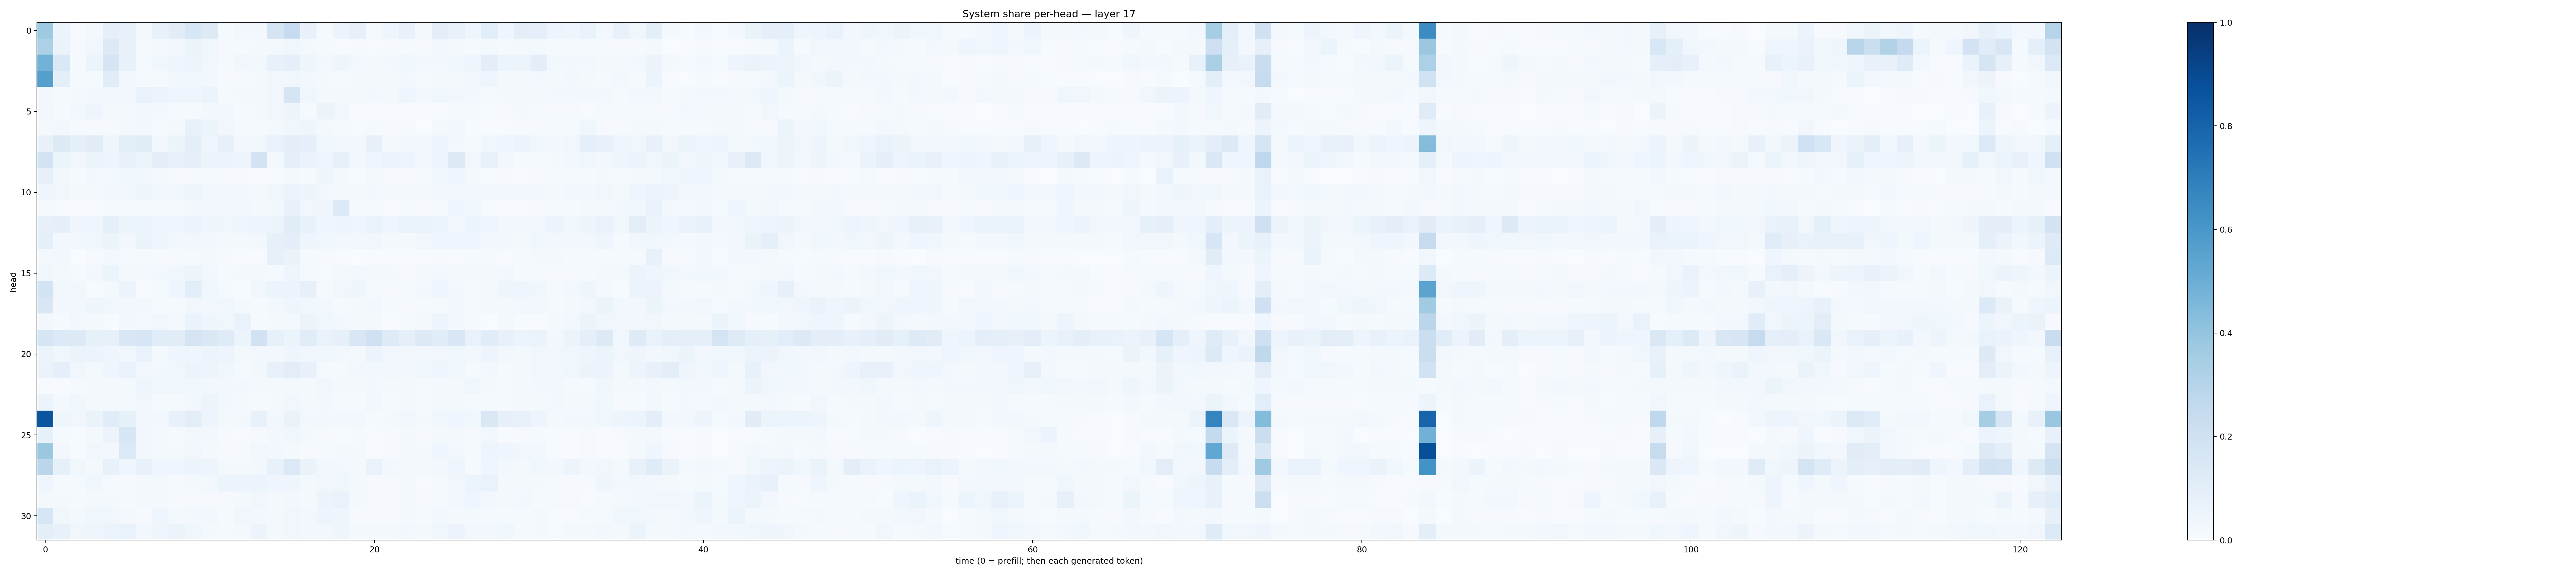

Data behind this chart, as committed beside it:
0.37386262, 0.059362795, 0.006497571, 0.01647005, 0.087267995, 0.07396905, 0.016818862, 0.07131982, 0.11081638, 0.16346043, 0.12826437, 0.0146752, 0.031009322, 0.024189333, 0.17489997, 0.24810904, 0.077868804, 0.015430816, 0.055987347, 0.08192051, 0.009962925, 0.04210167, 0.07459022, 0.021937774
0.3294, 0.06535, 0.008007, 0.03272, 0.1278, 0.07294, 0.01494, 0.01966, 0.03303, 0.05097, 0.03645, 0.01151, 0.01321, 0.01628, 0.02221, 0.03547, 0.02278, 0.0132, 0.007669, 0.009079, 0.00629, 0.009803, 0.01219, 0.01044
0.4769, 0.1473, 0.01491, 0.05297, 0.1671, 0.0716, 0.01494, 0.03636, 0.04229, 0.05064, 0.03232, 0.01042, 0.03311, 0.02935, 0.07563, 0.09195, 0.03985, 0.02587, 0.04494, 0.02607, 0.02318, 0.02645, 0.03618, 0.02768
0.5648, 0.1008, 0.01335, 0.01459, 0.1154, 0.02965, 0.008048, 0.01471, 0.03365, 0.03721, 0.02482, 0.007825, 0.01076, 0.01707, 0.03244, 0.03801, 0.03113, 0.01819, 0.01062, 0.02033, 0.01827, 0.01796, 0.0258, 0.01405
0.02787, 0.01417, 0.02023, 0.02748, 0.03238, 0.0331, 0.06765, 0.05555, 0.04442, 0.04204, 0.05293, 0.01488, 0.01668, 0.01672, 0.03438, 0.1666, 0.03867, 0.01835, 0.01979, 0.01962, 0.02487, 0.02019, 0.04395, 0.02612
0.03432, 0.009059, 0.02565, 0.04603, 0.01723, 0.01814, 0.03043, 0.02464, 0.009497, 0.01312, 0.02582, 0.02617, 0.01026, 0.01623, 0.03156, 0.04936, 0.01102, 0.05716, 0.03505, 0.007116, 0.007706, 0.007215, 0.007642, 0.006595
0.02201, 0.02921, 0.01073, 0.009926, 0.009431, 0.02336, 0.02904, 0.01321, 0.01763, 0.07385, 0.05153, 0.03206, 0.01373, 0.008823, 0.02304, 0.03769, 0.04432, 0.02173, 0.01354, 0.006581, 0.01288, 0.008108, 0.009884, 0.003592
0.07639, 0.1308, 0.08826, 0.1094, 0.04037, 0.09507, 0.1134, 0.03339, 0.05252, 0.09778, 0.04628, 0.08012, 0.02592, 0.03904, 0.06674, 0.09701, 0.08924, 0.03865, 0.02707, 0.03119, 0.08186, 0.02065, 0.02357, 0.02448
0.1827, 0.05938, 0.03258, 0.05448, 0.04733, 0.07407, 0.06026, 0.09679, 0.07638, 0.09003, 0.05443, 0.05756, 0.04978, 0.1798, 0.01906, 0.09125, 0.06416, 0.04396, 0.08219, 0.02685, 0.0413, 0.05761, 0.04742, 0.02345
0.08147, 0.03094, 0.01529, 0.02375, 0.01982, 0.03688, 0.02467, 0.0222, 0.0105, 0.01132, 0.01182, 0.008242, 0.01115, 0.005212, 0.006519, 0.02146, 0.01343, 0.04047, 0.01846, 0.006308, 0.01726, 0.00897, 0.01125, 0.01269
0.04232, 0.03479, 0.01663, 0.0201, 0.03204, 0.02395, 0.0406, 0.02963, 0.03265, 0.04053, 0.02731, 0.02837, 0.02724, 0.02038, 0.03811, 0.06188, 0.04794, 0.02619, 0.0162, 0.02107, 0.02436, 0.02163, 0.02185, 0.02163
0.0153, 0.006809, 0.007236, 0.007457, 0.01215, 0.0117, 0.01494, 0.01511, 0.01047, 0.02644, 0.02926, 0.02952, 0.03132, 0.01988, 0.02785, 0.07567, 0.03365, 0.04625, 0.1346, 0.01411, 0.01535, 0.006291, 0.01229, 0.008916
0.08136, 0.08609, 0.04097, 0.04672, 0.08853, 0.0539, 0.05967, 0.04067, 0.04401, 0.06084, 0.04642, 0.03901, 0.0416, 0.04718, 0.05397, 0.1144, 0.07226, 0.04311, 0.04805, 0.04419, 0.06973, 0.0466, 0.06751, 0.06483
0.09237, 0.02675, 0.02735, 0.03754, 0.06063, 0.02581, 0.06333, 0.04648, 0.02623, 0.03239, 0.02348, 0.02251, 0.01911, 0.02489, 0.07948, 0.09744, 0.03952, 0.03664, 0.02818, 0.02531, 0.03458, 0.02177, 0.02, 0.03422
0.01689, 0.02462, 0.003421, 0.01002, 0.02693, 0.009479, 0.01197, 0.008201, 0.008259, 0.0131, 0.01589, 0.008209, 0.006772, 0.005768, 0.08007, 0.06497, 0.01263, 0.008977, 0.007218, 0.003542, 0.005479, 0.004478, 0.007227, 0.004531
0.03545, 0.0199, 0.01294, 0.03034, 0.05281, 0.02308, 0.02134, 0.02404, 0.03786, 0.0486, 0.02515, 0.01271, 0.01679, 0.02069, 0.01546, 0.0433, 0.01464, 0.007281, 0.01642, 0.03081, 0.0182, 0.01884, 0.01071, 0.01799
0.1852, 0.03535, 0.03399, 0.007806, 0.02336, 0.05846, 0.007335, 0.012, 0.04378, 0.1064, 0.0359, 0.01322, 0.006115, 0.03163, 0.05917, 0.05724, 0.07857, 0.01066, 0.034, 0.04496, 0.01302, 0.01146, 0.01408, 0.03114
0.1517, 0.02485, 0.02825, 0.04154, 0.038, 0.02358, 0.02636, 0.01479, 0.0131, 0.03168, 0.02846, 0.03852, 0.01977, 0.008753, 0.02871, 0.03968, 0.03516, 0.0246, 0.008293, 0.01858, 0.02673, 0.01204, 0.009453, 0.01249
0.02699, 0.009038, 0.02925, 0.02167, 0.006984, 0.0242, 0.01978, 0.03203, 0.01649, 0.06269, 0.04205, 0.0366, 0.06712, 0.01083, 0.01734, 0.01729, 0.05769, 0.03647, 0.02679, 0.01579, 0.01935, 0.007803, 0.01313, 0.02032
0.1669, 0.133, 0.1292, 0.08217, 0.08248, 0.1514, 0.163, 0.1133, 0.1125, 0.1763, 0.1468, 0.1207, 0.06154, 0.1938, 0.08397, 0.06033, 0.1152, 0.06929, 0.07923, 0.1509, 0.2015, 0.1249, 0.09363, 0.13
0.05328, 0.03525, 0.05652, 0.05251, 0.04298, 0.03805, 0.06762, 0.02216, 0.04394, 0.04308, 0.05292, 0.04927, 0.02, 0.0299, 0.03065, 0.04667, 0.03575, 0.03698, 0.03079, 0.01866, 0.0587, 0.03413, 0.03461, 0.02793
0.0646, 0.08707, 0.03658, 0.02131, 0.0427, 0.067, 0.02681, 0.02354, 0.03688, 0.05298, 0.04842, 0.03557, 0.01447, 0.02973, 0.07551, 0.1025, 0.07295, 0.01511, 0.01484, 0.02561, 0.02875, 0.03283, 0.02361, 0.03707
0.006184, 0.005892, 0.01509, 0.02212, 0.02069, 0.02189, 0.04663, 0.03686, 0.03675, 0.03673, 0.02759, 0.02748, 0.02813, 0.02223, 0.01948, 0.02087, 0.02272, 0.03367, 0.02189, 0.01961, 0.02544, 0.02323, 0.01928, 0.01176
0.05249, 0.02298, 0.03716, 0.02015, 0.01579, 0.01929, 0.03483, 0.01516, 0.01472, 0.02598, 0.0474, 0.02637, 0.01799, 0.01142, 0.01976, 0.03153, 0.02061, 0.029, 0.01307, 0.01226, 0.02968, 0.01302, 0.02109, 0.01354
0.8566, 0.04522, 0.03219, 0.06439, 0.1152, 0.08584, 0.02941, 0.03035, 0.07359, 0.1017, 0.05071, 0.02218, 0.02644, 0.07284, 0.03116, 0.06544, 0.02391, 0.0261, 0.03014, 0.03015, 0.01293, 0.01903, 0.03316, 0.01926
0.08587, 0.01513, 0.004445, 0.01745, 0.05486, 0.1619, 0.02428, 0.01882, 0.01213, 0.03045, 0.02688, 0.009326, 0.005731, 0.008154, 0.02691, 0.03685, 0.01649, 0.0105, 0.007594, 0.0126, 0.004862, 0.01005, 0.0166, 0.009506
0.3797, 0.02397, 0.007302, 0.03296, 0.02592, 0.1369, 0.0249, 0.02181, 0.01802, 0.03403, 0.0205, 0.009608, 0.01013, 0.03138, 0.02953, 0.0188, 0.008259, 0.009316, 0.02331, 0.01826, 0.007519, 0.009491, 0.02294, 0.01835
0.2845, 0.08452, 0.03721, 0.01882, 0.07767, 0.04423, 0.07558, 0.04262, 0.04229, 0.06178, 0.04774, 0.02112, 0.02335, 0.02939, 0.07791, 0.1373, 0.06344, 0.02364, 0.02951, 0.02266, 0.06957, 0.02538, 0.02316, 0.02137
0.04467, 0.01233, 0.01322, 0.03564, 0.01557, 0.009859, 0.01644, 0.02294, 0.009275, 0.01639, 0.0285, 0.05195, 0.05566, 0.05104, 0.0397, 0.03992, 0.01922, 0.03367, 0.03657, 0.02183, 0.01003, 0.009265, 0.01986, 0.007754
0.02281, 0.02234, 0.008169, 0.01708, 0.01896, 0.01289, 0.01773, 0.01916, 0.008185, 0.01105, 0.01161, 0.01097, 0.02264, 0.03499, 0.0186, 0.03051, 0.01953, 0.05633, 0.06733, 0.01663, 0.009508, 0.01076, 0.01834, 0.01032
0.1603, 0.03733, 0.01627, 0.03637, 0.03903, 0.01817, 0.01115, 0.04013, 0.02071, 0.03114, 0.02492, 0.01275, 0.03461, 0.02772, 0.01928, 0.03481, 0.03058, 0.04868, 0.04658, 0.01115, 0.01119, 0.01162, 0.01699, 0.01404
0.09978, 0.07177, 0.03483, 0.04397, 0.0622, 0.06729, 0.02744, 0.04318, 0.05203, 0.03697, 0.02067, 0.01253, 0.01953, 0.05487, 0.02027, 0.03213, 0.03082, 0.02574, 0.04242, 0.02183, 0.01783, 0.01791, 0.02506, 0.02259
